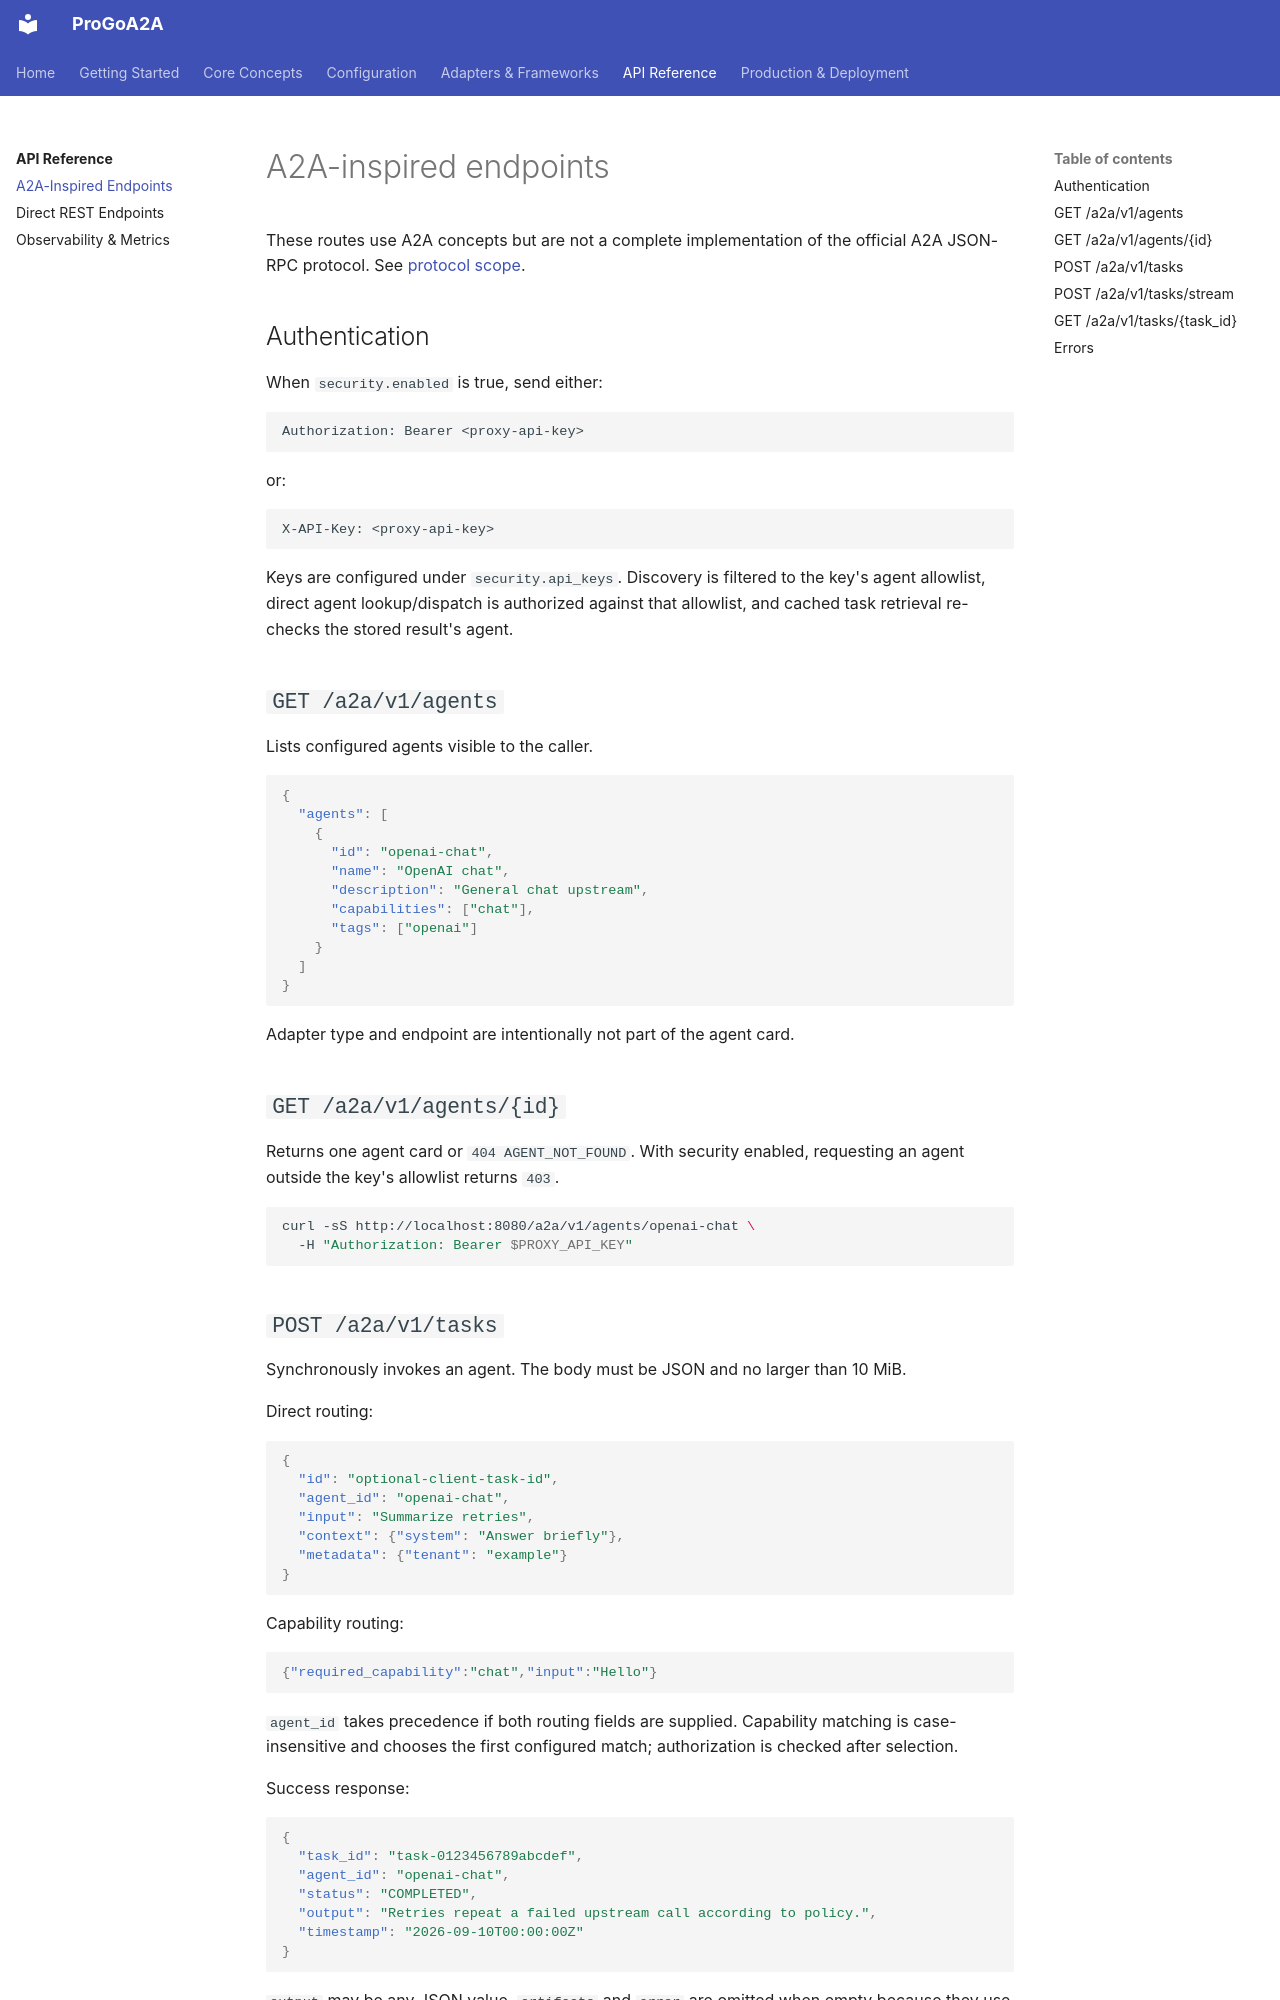

repository: Coder-in-a-shell/progo-a2a · page: api/a2a-endpoints/index.html · generator: mkdocs

# A2A-inspired endpoints

These routes use A2A concepts but are not a complete implementation of the official A2A JSON-RPC protocol. See [protocol scope](../concepts/a2a-protocol.md).

## Authentication

When `security.enabled` is true, send either:

```http
Authorization: Bearer <proxy-api-key>
```

or:

```http
X-API-Key: <proxy-api-key>
```

Keys are configured under `security.api_keys`. Discovery is filtered to the key's agent allowlist, direct agent lookup/dispatch is authorized against that allowlist, and cached task retrieval re-checks the stored result's agent.

## `GET /a2a/v1/agents`

Lists configured agents visible to the caller.

```json
{
  "agents": [
    {
      "id": "openai-chat",
      "name": "OpenAI chat",
      "description": "General chat upstream",
      "capabilities": ["chat"],
      "tags": ["openai"]
    }
  ]
}
```

Adapter type and endpoint are intentionally not part of the agent card.

## `GET /a2a/v1/agents/{id}`

Returns one agent card or `404 AGENT_NOT_FOUND`. With security enabled, requesting an agent outside the key's allowlist returns `403`.

```bash
curl -sS http://localhost:8080/a2a/v1/agents/openai-chat \
  -H "Authorization: Bearer $PROXY_API_KEY"
```
